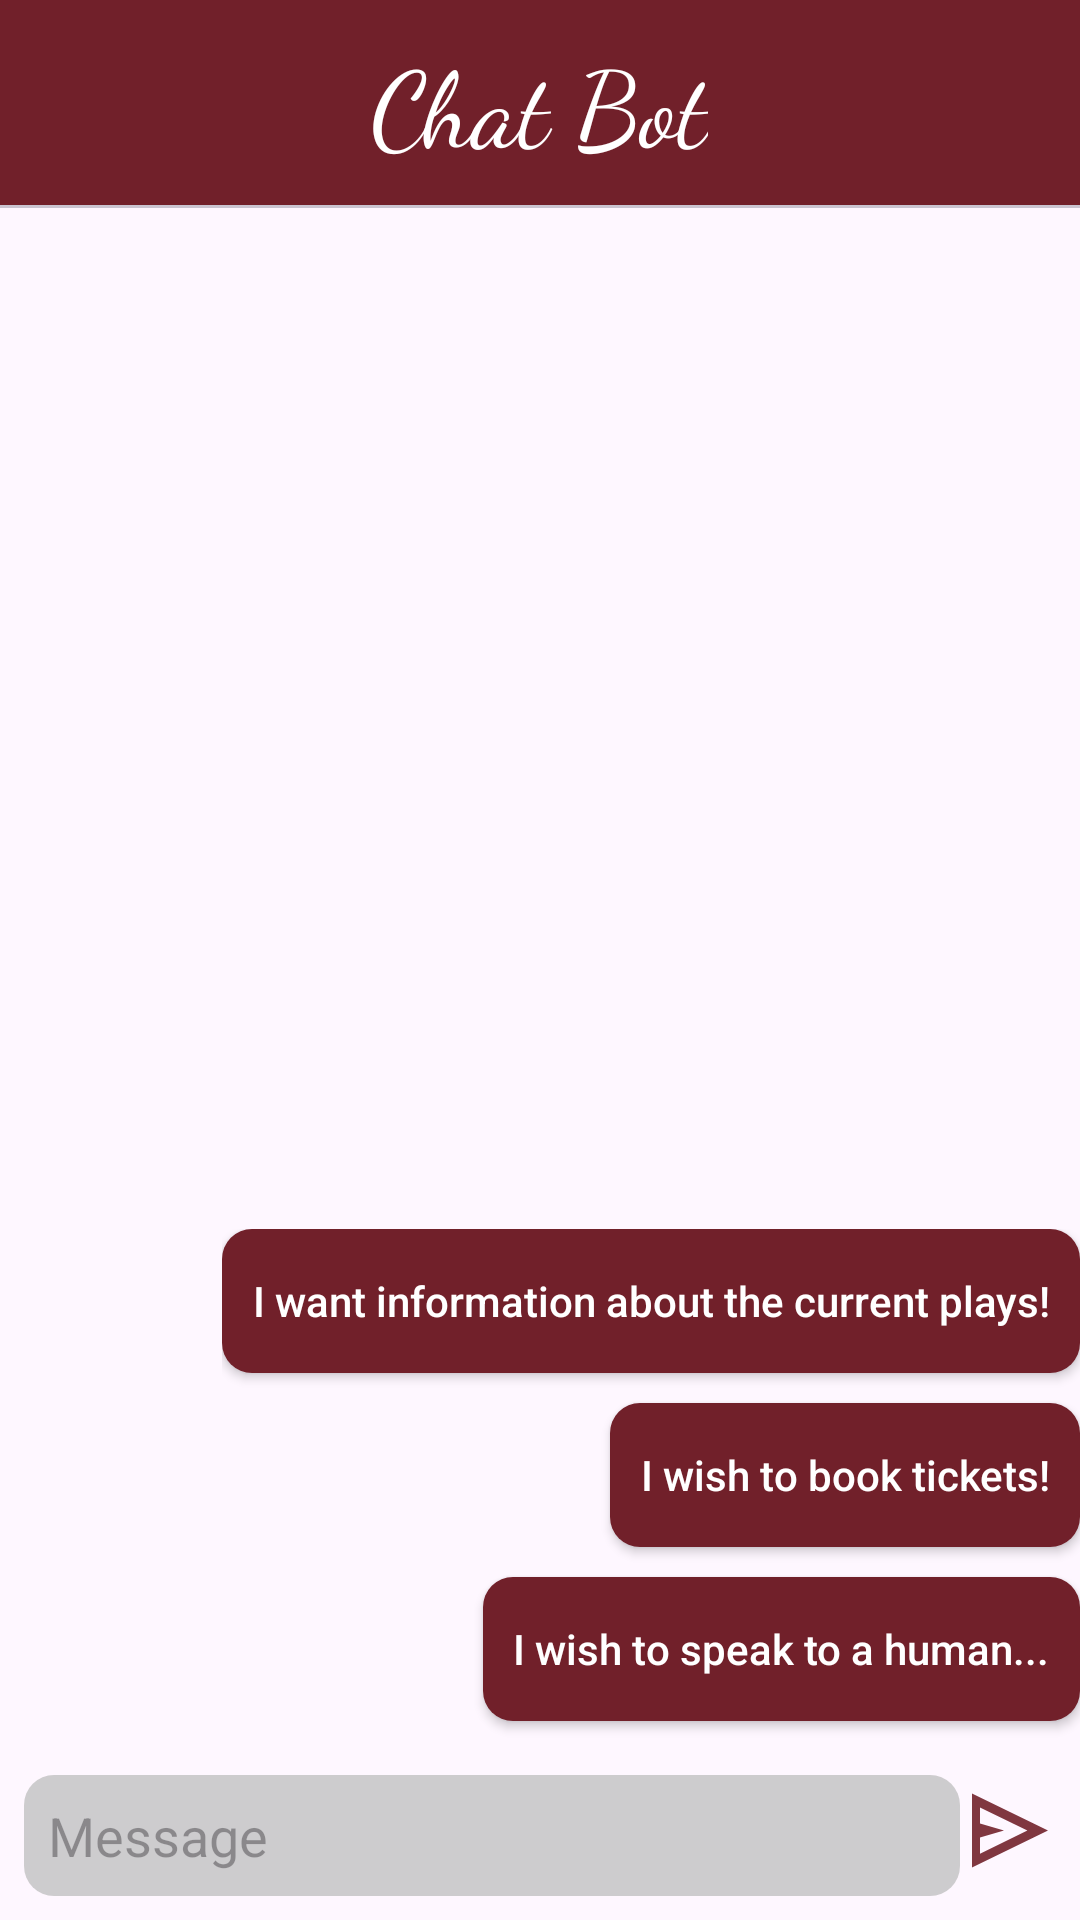

Layout XML and referenced resources for this Android screen:
<!-- AndroidManifest.xml: application theme Theme.MyTheaterApp -->
<!-- res/layout/chat_activity.xml -->
<?xml version="1.0" encoding="utf-8"?>
<LinearLayout xmlns:android="http://schemas.android.com/apk/res/android"
    xmlns:tools="http://schemas.android.com/tools"
    android:id="@+id/chat_layout"
    android:layout_width="match_parent"
    android:layout_height="match_parent"
    android:orientation="vertical"
    tools:context=".ChatBotActivity">


    <LinearLayout
        android:id="@+id/header_layout"
        android:layout_width="match_parent"
        android:layout_height="wrap_content"
        android:orientation="vertical"
        android:gravity="center"
        android:background="@color/primary_color">

        <TextView
            android:layout_marginTop="10sp"
            android:id="@+id/logo_textView"
            android:layout_width="wrap_content"
            android:layout_height="wrap_content"
            android:fontFamily="cursive"
            android:text="Chat Bot"
            android:textColor="@color/white"
            android:textSize="35sp" />

        <com.google.android.material.divider.MaterialDivider
            android:layout_marginTop="10sp"
            android:layout_width="match_parent"
            android:layout_height="1dp" />

    </LinearLayout>


    

    
    <ScrollView
        android:id="@+id/scroll_view"
        android:layout_width="match_parent"
        android:layout_height="0dp"
        android:layout_weight="1"
        android:padding="8dp">



        <LinearLayout
            android:id="@+id/chat_container"
            android:layout_width="match_parent"
            android:layout_height="wrap_content"
            android:orientation="vertical" />
    </ScrollView>

    <RelativeLayout
        android:layout_width="match_parent"
        android:layout_height="wrap_content">


        <LinearLayout
            android:id="@+id/greetingOptionsLayout"
            android:layout_width="wrap_content"
            android:layout_height="wrap_content"
            android:orientation="vertical"
            android:layout_alignParentRight="true"
            android:gravity="end">

            <Button
                android:id="@+id/infoButtonOption"
                android:layout_width="wrap_content"
                android:layout_height="wrap_content"
                android:text="I want information about the current plays!"
                android:textColor="@color/white"
                android:background="@drawable/user_chat_shape"
                android:textAllCaps="false"
                android:layout_marginBottom="10dp" />

            <Button
                android:id="@+id/bookButtonOption"
                android:layout_width="wrap_content"
                android:layout_height="wrap_content"
                android:layout_marginBottom="10dp"
                android:background="@drawable/user_chat_shape"
                android:text="I wish to book tickets!"
                android:textAllCaps="false"
                android:textColor="@color/white" />

            <Button
                android:id="@+id/supportButtonOption"
                android:layout_width="wrap_content"
                android:layout_height="wrap_content"
                android:text="I wish to speak to a human..."
                android:textColor="@color/white"
                android:background="@drawable/user_chat_shape"
                android:textAllCaps="false"
                android:layout_marginBottom="10dp"/>



        </LinearLayout>


    </RelativeLayout>



    <LinearLayout
        android:layout_width="match_parent"
        android:layout_height="wrap_content"
        android:orientation="horizontal"
        android:padding="8dp">


        
        <EditText
            android:id="@+id/userEditText"
            android:background="@drawable/chat_activity_input_background"
            android:layout_width="0dp"
            android:layout_height="wrap_content"
            android:layout_weight="4"
            android:hint="Message"
            android:importantForAutofill="no"
            android:inputType="textVisiblePassword|textNoSuggestions"
            android:padding="8dp" />

        
        <ImageButton
            android:background="@drawable/send_icon"
            android:id="@+id/send_button"
            android:layout_width="wrap_content"
            android:layout_height="wrap_content"
            android:text="send"
            android:padding="8dp"
            />
    </LinearLayout>

</LinearLayout>
<!-- resources referenced by this layout -->
<resources>
  <color name="primary_color">#71202A</color>
  <color name="white">#FFFFFFFF</color>
  <!-- drawable chat_activity_input_background (drawable) -->
  <?xml version="1.0" encoding="utf-8"?>
  <shape xmlns:android="http://schemas.android.com/apk/res/android"
      android:shape="rectangle">
      <corners android:radius="10dp"/>
      <solid android:color="#BEBDBDBD" />
  </shape>
  <!-- drawable send_icon (drawable) -->
  <vector xmlns:android="http://schemas.android.com/apk/res/android" android:tint="@color/primary_color" android:alpha="0.9" android:height="37dp" android:viewportHeight="960" android:viewportWidth="960" android:width="32dp">
        
      <path android:fillColor="#e3e3e3" android:pathData="M120,800v-640l760,320 -760,320ZM200,680 L674,480 200,280v140l240,60 -240,60v140ZM200,680v-400,400Z"/>
      
  </vector>
  <!-- drawable user_chat_shape (drawable) -->
  <shape xmlns:android="http://schemas.android.com/apk/res/android"
      android:shape="rectangle">
  
      <corners android:radius="10dp"/>
      <solid android:color="@color/primary_color"/>
      <padding android:top="10dp" android:bottom="10dp" android:left="10dp" android:right="10dp"/>
  </shape>
  <style name="Theme.MyTheaterApp" parent="Base.Theme.MyTheaterApp" />
  <style name="Base.Theme.MyTheaterApp" parent="Theme.Material3.DayNight.NoActionBar">
          
          
      </style>
</resources>
